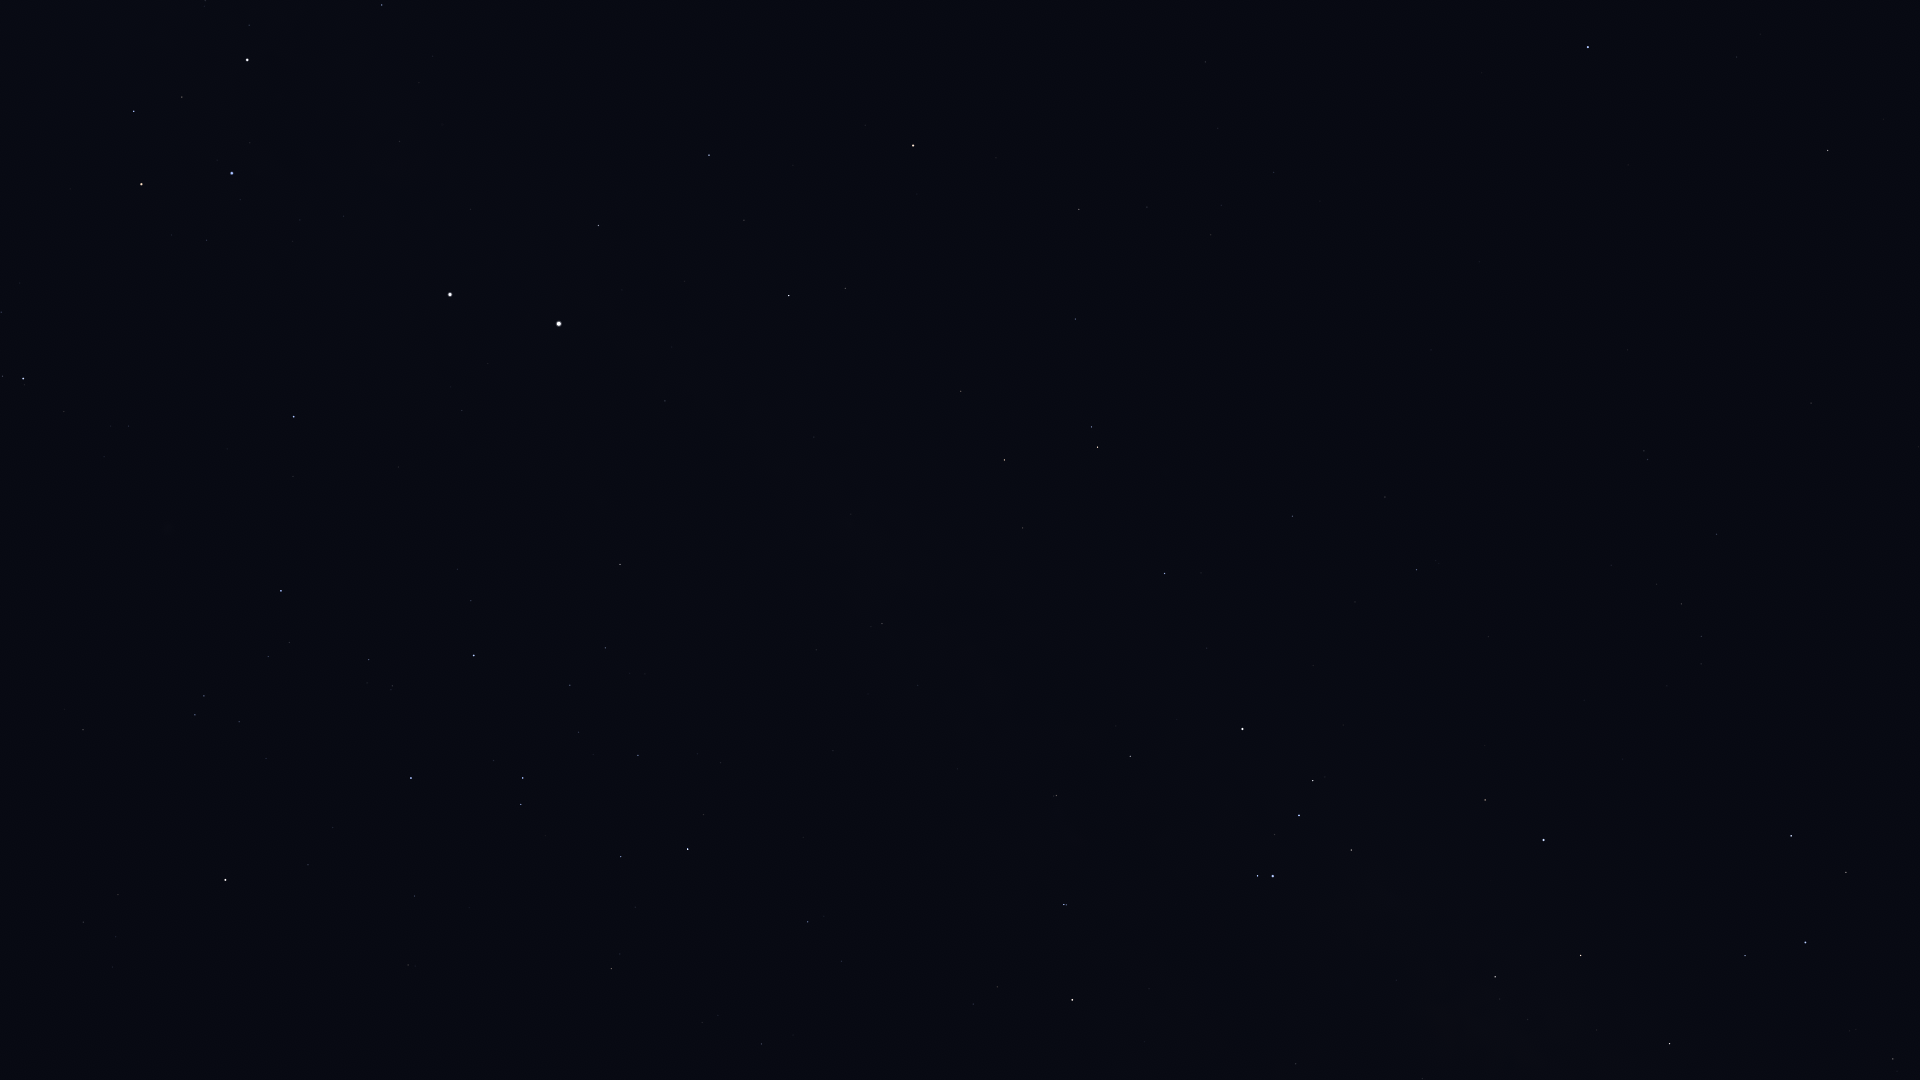

Values plotted in this chart, from the file beside it:
Star_ID, Name, X, Y
57291, Uklun, 66, 26
59747, Imai, 134, 111
60260, Ginan, 182, 97
60644, Tupã, 264, 41
60718, Acrux, 247, 60
60823, HIP 60823, 1, 312
61084, Gacrux, 141, 184
62322, HIP 62322, 382, 5
62434, Mimosa, 232, 173
65936, HIP 65936, 83, 730
66047, Dofida, 188, 545
66657, HIP 66657, 294, 417
67464, HIP 67464, 195, 715
67472, HIP 67472, 204, 696
68282, HIP 68282, 268, 656
68702, Hadar, 450, 294
68933, Menkent, 225, 880
70576, HIP 70576, 392, 686
71352, HIP 71352, 411, 778
71536, HIP 71536, 471, 601
71681, Toliman, 559, 324
71683, Rigil Kentaurus, 559, 324
71860, HIP 71860, 474, 655
71908, HIP 71908, 598, 225
74395, HIP 74395, 620, 564
74824, HIP 74824, 665, 401
74946, HIP 74946, 709, 155
75141, HIP 75141, 621, 857
75177, HIP 75177, 611, 969
75323, HIP 75323, 685, 391
76297, HIP 76297, 688, 849
76552, HIP 76552, 703, 815
77634, HIP 77634, 761, 1044
77952, HIP 77952, 789, 296
78384, HIP 78384, 808, 922
78639, HIP 78639, 816, 650
78970, HIP 78970, 845, 962
79509, HIP 79509, 851, 514
80000, HIP 80000, 882, 624
80582, HIP 80582, 918, 685
82273, Atria, 913, 146
82363, HIP 82363, 961, 391
82396, Larawag, 1072, 1000
82514, Xamidimura, 1064, 905
82545, Pipirima, 1066, 905
82671, HIP 82671, 1054, 796
83081, HIP 83081, 1004, 460
83547, Rapeto, 1096, 763
84143, HIP 84143, 1130, 756
84787, Inquill, 1128, 620
85258, HIP 85258, 1097, 447
85267, HIP 85267, 1091, 427
85696, Lesath, 1257, 876
85727, HIP 85727, 1075, 319
85792, HIP 85792, 1164, 574
85927, Shaula, 1273, 876
86228, Sargas, 1242, 729
86796, Cervantes, 1194, 511
86929, HIP 86929, 1079, 209
87072, HIP 87072, 1422, 1079
... 33 more rows
